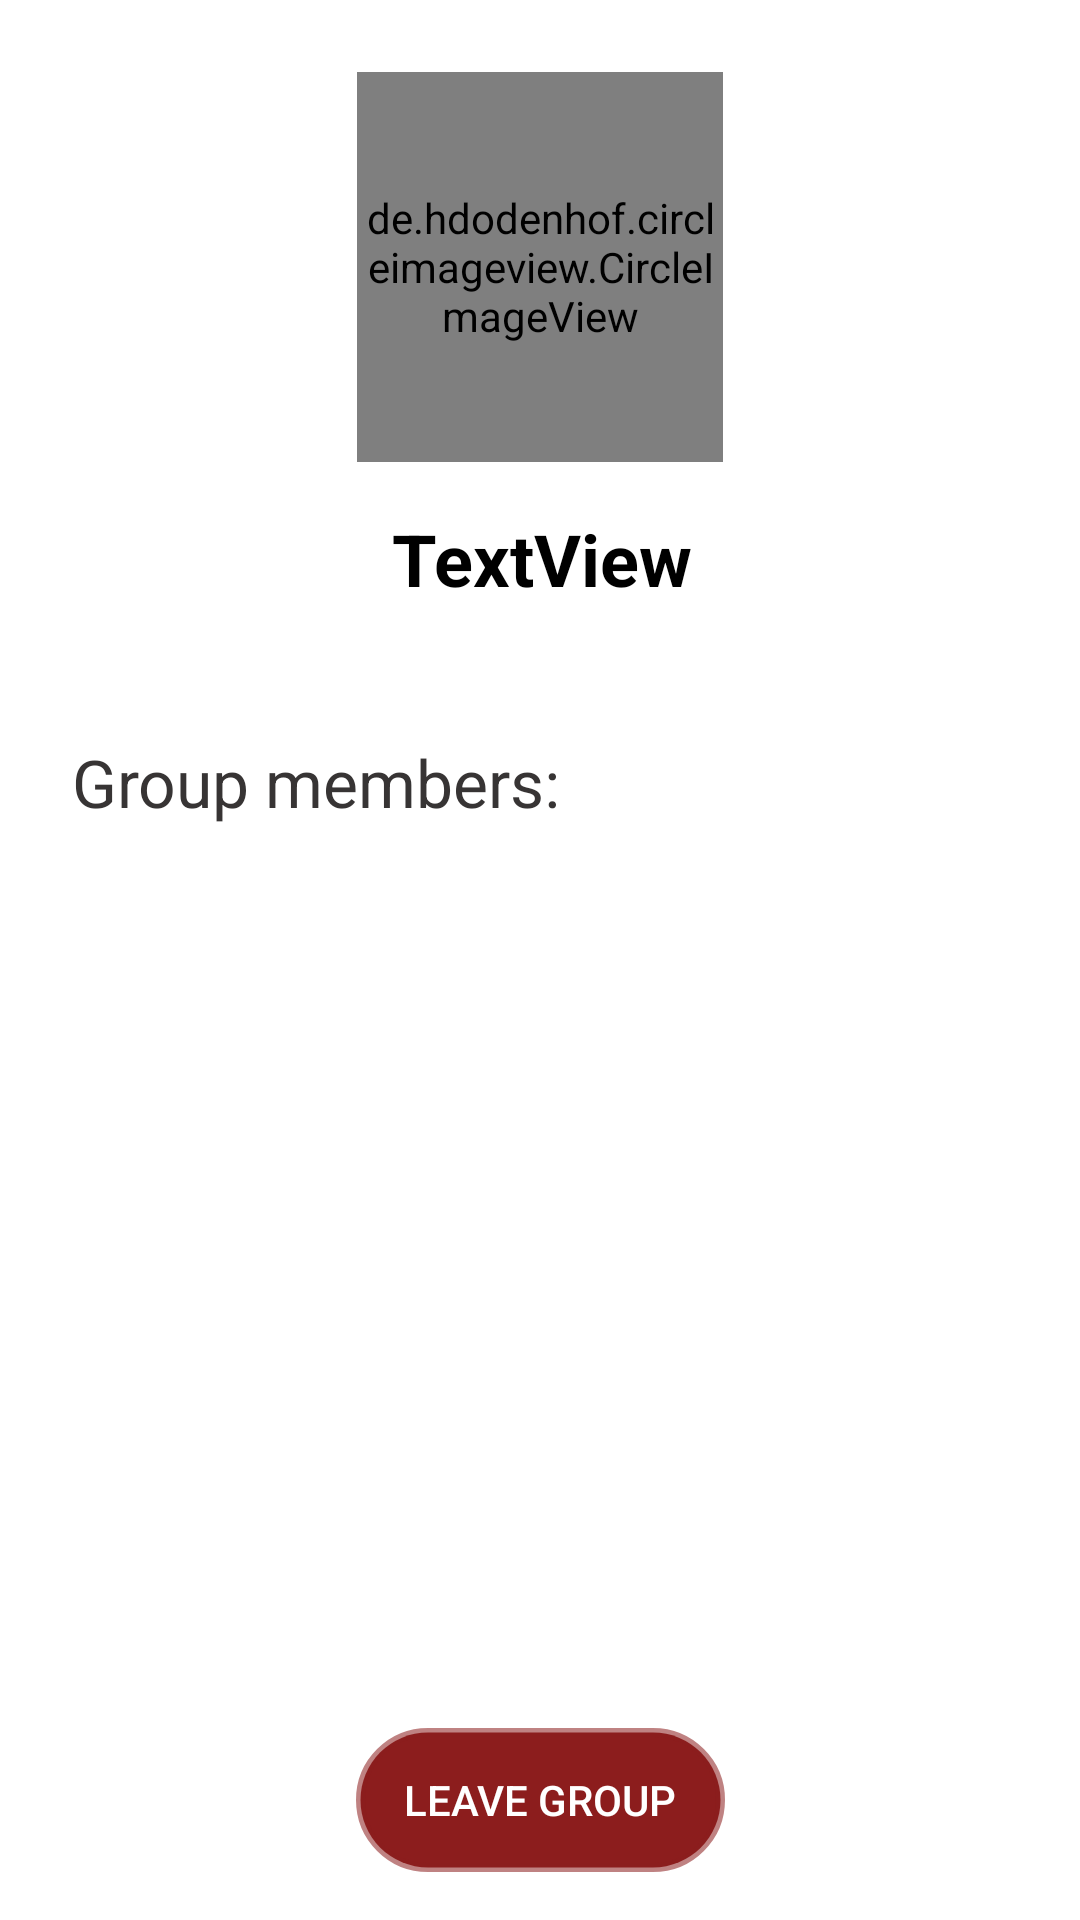

Android layout source for this screen:
<!-- AndroidManifest.xml: application theme Theme.AlphaTest -->
<!-- res/layout/activity_group_config.xml -->
<?xml version="1.0" encoding="utf-8"?>
<androidx.constraintlayout.widget.ConstraintLayout xmlns:android="http://schemas.android.com/apk/res/android"
    xmlns:app="http://schemas.android.com/apk/res-auto"
    xmlns:tools="http://schemas.android.com/tools"
    android:layout_width="match_parent"
    android:layout_height="match_parent"
    tools:context=".groups.GroupConfigActivity">

    <android.widget.Button
        android:id="@+id/groupSettingUploadImageButton"
        android:layout_width="128dp"
        android:layout_height="29dp"
        android:layout_marginStart="24dp"
        android:layout_marginTop="16dp"
        android:background="@drawable/outlinedbutton"
        android:backgroundTint="@null"
        android:elegantTextHeight="false"
        android:foregroundGravity="center"
        android:text="Upload Image"
        android:textAlignment="center"
        android:textSize="12sp"
        android:visibility="gone"
        app:layout_constraintStart_toStartOf="parent"
        app:layout_constraintTop_toBottomOf="@+id/groupConfigImage" />

    <ImageButton
        android:id="@+id/addGroupMembersImageButton"
        android:layout_width="53dp"
        android:layout_height="52dp"
        android:layout_marginEnd="32dp"
        android:background="@drawable/add_contact"
        android:backgroundTint="@color/green"
        android:visibility="gone"
        app:layout_constraintBottom_toTopOf="@+id/groupConfigRecyclerView"
        app:layout_constraintEnd_toEndOf="parent" />

    <ImageButton
        android:id="@+id/editGroupNameButton"
        android:layout_width="wrap_content"
        android:layout_height="wrap_content"
        android:background="@color/white"
        android:visibility="gone"
        app:layout_constraintBottom_toBottomOf="@+id/groupConfigNameTextView"
        app:layout_constraintStart_toEndOf="@+id/groupConfigNameTextView"
        app:layout_constraintTop_toTopOf="@+id/groupConfigNameTextView"
        app:srcCompat="@drawable/ic_edit" />

    <ImageButton
        android:id="@+id/editGroupImageButton"
        android:layout_width="wrap_content"
        android:layout_height="wrap_content"
        android:background="@color/white"
        android:visibility="gone"
        app:layout_constraintStart_toEndOf="@+id/groupConfigImage"
        app:layout_constraintTop_toTopOf="@+id/groupConfigImage"
        app:srcCompat="@drawable/ic_edit" />

    <TextView
        android:id="@+id/groupConfigNameTextView"
        android:layout_width="wrap_content"
        android:layout_height="32dp"
        android:layout_marginTop="16dp"
        android:gravity="center"
        android:paddingLeft="8dp"
        android:paddingEnd="8dp"
        android:text="TextView"
        android:textColor="@color/black"
        android:textSize="24sp"
        android:textStyle="bold"
        android:visibility="visible"
        app:layout_constraintEnd_toEndOf="parent"
        app:layout_constraintHorizontal_bias="0.501"
        app:layout_constraintStart_toStartOf="parent"
        app:layout_constraintTop_toBottomOf="@+id/groupConfigImage" />

    <ImageButton
        android:id="@+id/acceptEditedGroupName"
        android:layout_width="43dp"
        android:layout_height="36dp"
        android:layout_marginStart="8dp"
        android:background="@drawable/round_button"
        android:visibility="gone"
        app:layout_constraintBottom_toBottomOf="@+id/editGroupNameEditText"
        app:layout_constraintStart_toEndOf="@+id/editGroupNameEditText"
        app:layout_constraintTop_toTopOf="@+id/editGroupNameEditText"
        app:layout_constraintVertical_bias="0.666"
        app:srcCompat="@drawable/ic_tick" />

    <EditText
        android:id="@+id/editGroupNameEditText"
        android:layout_width="120dp"
        android:layout_height="44dp"
        android:layout_marginTop="16dp"
        android:ems="10"
        android:inputType="textPersonName"
        android:text="Name"
        android:textSize="24sp"
        android:textStyle="bold"
        android:visibility="gone"
        app:layout_constraintEnd_toEndOf="parent"
        app:layout_constraintHorizontal_bias="0.498"
        app:layout_constraintStart_toStartOf="parent"
        app:layout_constraintTop_toBottomOf="@+id/groupConfigImage" />

    <de.hdodenhof.circleimageview.CircleImageView
        android:id="@+id/groupConfigImage"
        android:layout_width="122dp"
        android:layout_height="130dp"
        android:layout_marginTop="24dp"
        app:civ_border_width="4dp"
        app:civ_border_color="@color/dark_blue"
        app:layout_constraintEnd_toEndOf="parent"
        app:layout_constraintStart_toStartOf="parent"
        app:layout_constraintTop_toTopOf="parent" />

    <TextView
        android:id="@+id/groupMembersTextView"
        android:layout_width="wrap_content"
        android:layout_height="wrap_content"
        android:layout_marginStart="24dp"
        android:layout_marginTop="92dp"
        android:text="Group members:"
        android:textColor="#373434"
        android:textSize="22dp"
        app:layout_constraintStart_toStartOf="parent"
        app:layout_constraintTop_toBottomOf="@+id/groupConfigImage" />

    <androidx.recyclerview.widget.RecyclerView
        android:id="@+id/groupConfigRecyclerView"
        android:layout_width="0dp"
        android:layout_height="0dp"
        android:layout_marginEnd="16dp"
        android:layout_weight="1"
        app:layoutManager="androidx.recyclerview.widget.LinearLayoutManager"
        app:layout_constraintBottom_toTopOf="@+id/leaveGroupButton"
        app:layout_constraintEnd_toEndOf="parent"
        app:layout_constraintHorizontal_bias="1.0"
        app:layout_constraintStart_toStartOf="parent"
        app:layout_constraintTop_toBottomOf="@+id/groupMembersTextView"
        app:layout_constraintVertical_bias="0.0">

    </androidx.recyclerview.widget.RecyclerView>

    <android.widget.Button
        android:id="@+id/leaveGroupButton"
        android:layout_width="wrap_content"
        android:layout_height="wrap_content"
        android:layout_marginBottom="16dp"
        android:background="@drawable/round_red_button"
        android:text="Leave group"
        android:textColor="@color/white"
        android:paddingLeft="16dp"
        android:paddingRight="16dp"
        app:layout_constraintBottom_toBottomOf="parent"
        app:layout_constraintEnd_toEndOf="parent"
        app:layout_constraintStart_toStartOf="parent" />

</androidx.constraintlayout.widget.ConstraintLayout>
<!-- resources referenced by this layout -->
<resources>
  <color name="black">#FF000000</color>
  <color name="dark_blue">#0d253f</color>
  <color name="green">#90cea1</color>
  <color name="white">#FFFFFFFF</color>
  <!-- drawable ic_edit: png bitmap (drawable-hdpi, 259 bytes) -->
  <!-- drawable outlinedbutton (drawable) -->
  <?xml version="1.0" encoding="utf-8"?>
  <shape xmlns:android="http://schemas.android.com/apk/res/android"
      android:shape="rectangle">
      <stroke android:width="2dp" android:color="#373434"/>
      <solid android:color="#DAFFFFFF"/>
      <corners android:radius="2dp"/>
  </shape>
  <!-- drawable round_button (drawable) -->
  <?xml version="1.0" encoding="utf-8"?>
  <shape xmlns:android="http://schemas.android.com/apk/res/android">
      <stroke android:width="3dp" android:color="#61D580"/>
      <solid android:color="#90cea1"/>
      <corners android:radius="1000dp"/>
  </shape>
  <!-- drawable round_red_button (drawable) -->
  <?xml version="1.0" encoding="utf-8"?>
  <shape xmlns:android="http://schemas.android.com/apk/res/android">
      <stroke android:width="3dp" android:color="#8D8C1D1D"/>
      <solid android:color="#FF8C1D1D"/>
      <corners android:radius="1000dp"/>
  </shape>
  <style name="Theme.AlphaTest" parent="Theme.MaterialComponents.DayNight.DarkActionBar">
          
          
          <item name="colorPrimary">@color/light_blue</item>
          <item name="colorPrimaryVariant">@color/purple_700</item>
          <item name="colorOnPrimary">@color/white</item>
          
          <item name="colorSecondary">@color/teal_200</item>
          <item name="colorSecondaryVariant">@color/teal_700</item>
          <item name="colorOnSecondary">@color/black</item>
          
          <item name="android:statusBarColor" tools:targetApi="l">@color/light_blue</item>
          <item name="android:navigationBarColor">@color/light_blue</item>
          <item name="android:actionBarStyle">@color/light_blue</item>
          
      </style>
  <color name="light_blue">#01b4e4</color>
  <color name="purple_700">#FF3700B3</color>
  <color name="teal_200">#FF03DAC5</color>
  <color name="teal_700">#FF018786</color>
</resources>
